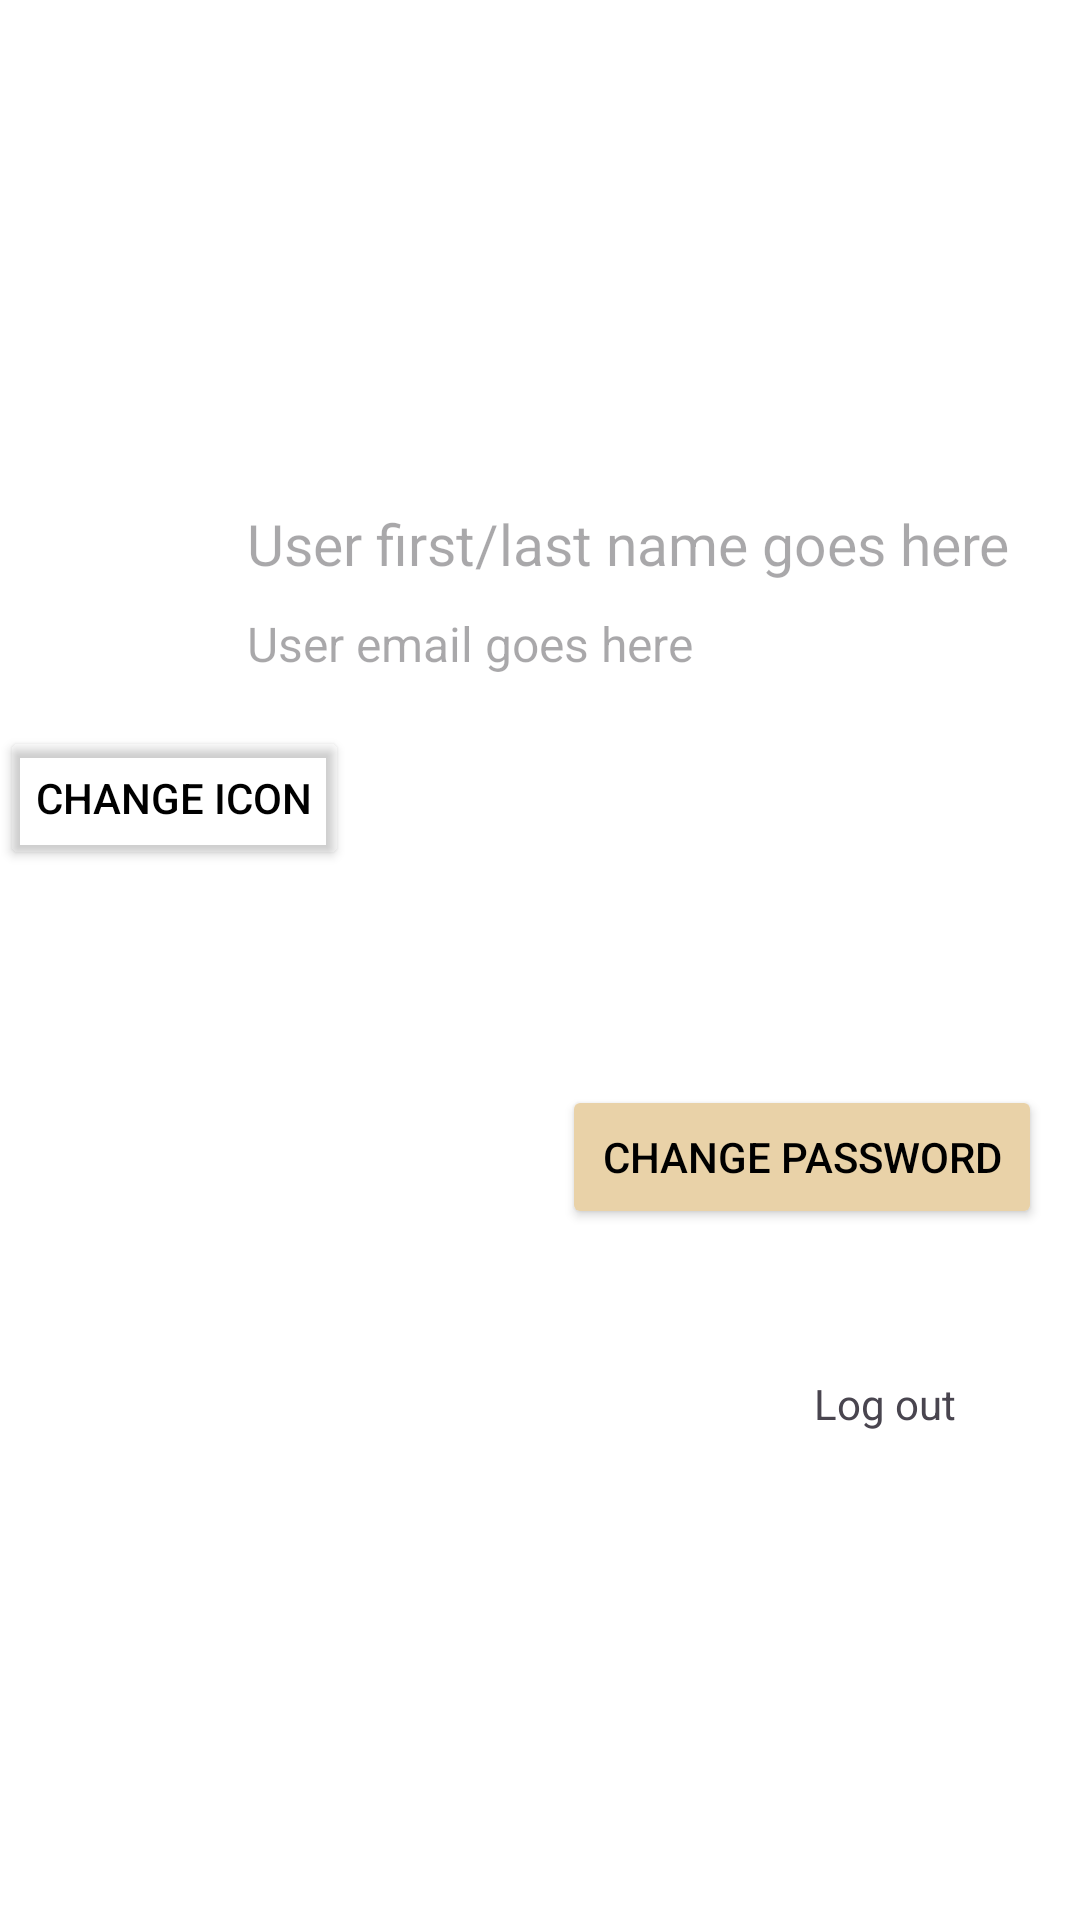

Write the Android layout XML for this screen, with the resource values it uses.
<!-- AndroidManifest.xml: application theme Theme.FoodApp -->
<!-- res/layout/fragment_account_bottom_sheet.xml -->
<?xml version="1.0" encoding="utf-8"?>
<androidx.constraintlayout.widget.ConstraintLayout xmlns:android="http://schemas.android.com/apk/res/android"
    android:layout_width="match_parent"
    android:layout_height="match_parent"
    xmlns:app="http://schemas.android.com/apk/res-auto">



    <androidx.constraintlayout.widget.ConstraintLayout
        android:layout_width="match_parent"
        android:layout_height="350dp"
        app:layout_constraintBottom_toBottomOf="parent"
        app:layout_constraintEnd_toEndOf="parent"
        app:layout_constraintStart_toStartOf="parent"
        app:layout_constraintTop_toTopOf="parent">

        
        <androidx.constraintlayout.widget.ConstraintLayout
            android:layout_width="match_parent"
            android:layout_height="80dp"
            app:layout_constraintBottom_toBottomOf="parent"
            app:layout_constraintEnd_toEndOf="parent"
            app:layout_constraintStart_toStartOf="parent"
            app:layout_constraintTop_toTopOf="parent"
            app:layout_constraintVertical_bias="0.06">


            
            <androidx.cardview.widget.CardView
                android:layout_width="80dp"
                android:layout_height="wrap_content"
                android:layout_marginStart="15dp"
                app:cardCornerRadius="50dp"
                app:layout_constraintBottom_toBottomOf="parent"
                app:layout_constraintEnd_toEndOf="parent"
                app:layout_constraintHorizontal_bias="0.0"
                app:layout_constraintStart_toStartOf="parent"
                app:layout_constraintTop_toTopOf="parent">


                <ImageView
                    android:id="@+id/userImage"
                    android:layout_width="match_parent"
                    android:layout_height="match_parent"
                    android:src="@drawable/no_image"
                    app:layout_constraintBottom_toBottomOf="parent"
                    app:layout_constraintEnd_toEndOf="parent"
                    app:layout_constraintHorizontal_bias="0.0"
                    app:layout_constraintStart_toStartOf="parent"
                    app:layout_constraintTop_toTopOf="parent"
                    app:layout_constraintVertical_bias="0.0" />
            </androidx.cardview.widget.CardView>

            
            <TextView
                android:id="@+id/userName"
                android:layout_width="wrap_content"
                android:layout_height="wrap_content"
                android:hint="User first/last name goes here"
                android:textColor="#000000"
                android:textSize="19dp"
                app:layout_constraintBottom_toBottomOf="parent"
                app:layout_constraintEnd_toEndOf="parent"
                app:layout_constraintHorizontal_bias="0.779"
                app:layout_constraintStart_toStartOf="parent"
                app:layout_constraintTop_toTopOf="parent"
                app:layout_constraintVertical_bias="0.129" />

            
            <TextView
                android:id="@+id/userEmail"
                android:layout_width="wrap_content"
                android:layout_height="wrap_content"
                android:hint="User email goes here"
                android:textColor="#000000"
                android:textSize="16sp"
                app:layout_constraintBottom_toBottomOf="parent"
                app:layout_constraintEnd_toEndOf="parent"
                app:layout_constraintHorizontal_bias="0.0"
                app:layout_constraintStart_toStartOf="@id/userName"
                app:layout_constraintTop_toTopOf="parent"
                app:layout_constraintVertical_bias="0.724" />


        </androidx.constraintlayout.widget.ConstraintLayout>


        <Button
            android:id="@+id/changeIcon"
            android:layout_width="wrap_content"
            android:layout_height="wrap_content"
            android:backgroundTint="@color/transparent"
            android:text="Change Icon"
            android:textColor="@color/black"
            app:layout_constraintBottom_toBottomOf="parent"
            app:layout_constraintEnd_toEndOf="parent"
            app:layout_constraintHorizontal_bias="0.0"
            app:layout_constraintStart_toStartOf="parent"
            app:layout_constraintTop_toTopOf="parent"
            app:layout_constraintVertical_bias="0.321" />


        <ImageButton
            android:id="@+id/logout"
            android:layout_width="wrap_content"
            android:layout_height="wrap_content"
            android:src="@drawable/baseline_logout_24"
            android:backgroundTint="@color/transparent"
            app:layout_constraintBottom_toBottomOf="parent"
            app:layout_constraintEnd_toEndOf="parent"
            app:layout_constraintHorizontal_bias="0.948"
            app:layout_constraintStart_toStartOf="parent"
            app:layout_constraintTop_toTopOf="parent"
            app:layout_constraintVertical_bias="0.947" />

        <TextView
            android:layout_width="wrap_content"
            android:layout_height="wrap_content"
            android:text="Log out"
            app:layout_constraintBottom_toBottomOf="@id/logout"
            app:layout_constraintEnd_toStartOf="@id/logout"
            app:layout_constraintHorizontal_bias="1"
            app:layout_constraintStart_toStartOf="parent"
            app:layout_constraintTop_toTopOf="@id/logout" />


        <Button
            android:id="@+id/changeInfo"
            android:layout_width="160dp"
            android:layout_height="wrap_content"
            android:backgroundTint="@color/app_beige"
            android:text="Change Password"
            android:textColor="@color/black"
            app:layout_constraintBottom_toBottomOf="parent"
            app:layout_constraintEnd_toEndOf="parent"
            app:layout_constraintHorizontal_bias="0.936"
            app:layout_constraintStart_toStartOf="parent"
            app:layout_constraintTop_toTopOf="parent"
            app:layout_constraintVertical_bias="0.717" />


    </androidx.constraintlayout.widget.ConstraintLayout>


    




    

</androidx.constraintlayout.widget.ConstraintLayout>
<!-- resources referenced by this layout -->
<resources>
  <color name="app_beige">#E9D2A8</color>
  <color name="black">#FF000000</color>
  <color name="transparent">#00FFFFFF</color>
  <!-- drawable default_avatar: jpg bitmap (drawable, 19995 bytes) -->
  <style name="Theme.FoodApp" parent="Base.Theme.FoodApp" />
  <style name="Base.Theme.FoodApp" parent="Theme.Material3.DayNight.NoActionBar">
          
          <item name="colorPrimary">@color/app_beige</item>
          <item name="colorPrimaryVariant">@color/app_red</item>
          <item name="colorOnPrimary">@color/white</item>
          <item name="colorSecondary">@color/app_dark_gray</item>
          <item name="colorSecondaryVariant">@color/app_mid_gray</item>
          <item name="colorOnSecondary">@color/white</item>
          <item name="android:windowBackground">@drawable/background</item>
      </style>
  <color name="app_red">#D23642</color>
  <color name="white">#FFFFFFFF</color>
  <color name="app_dark_gray">#474042</color>
  <color name="app_mid_gray">#6E6468</color>
</resources>
